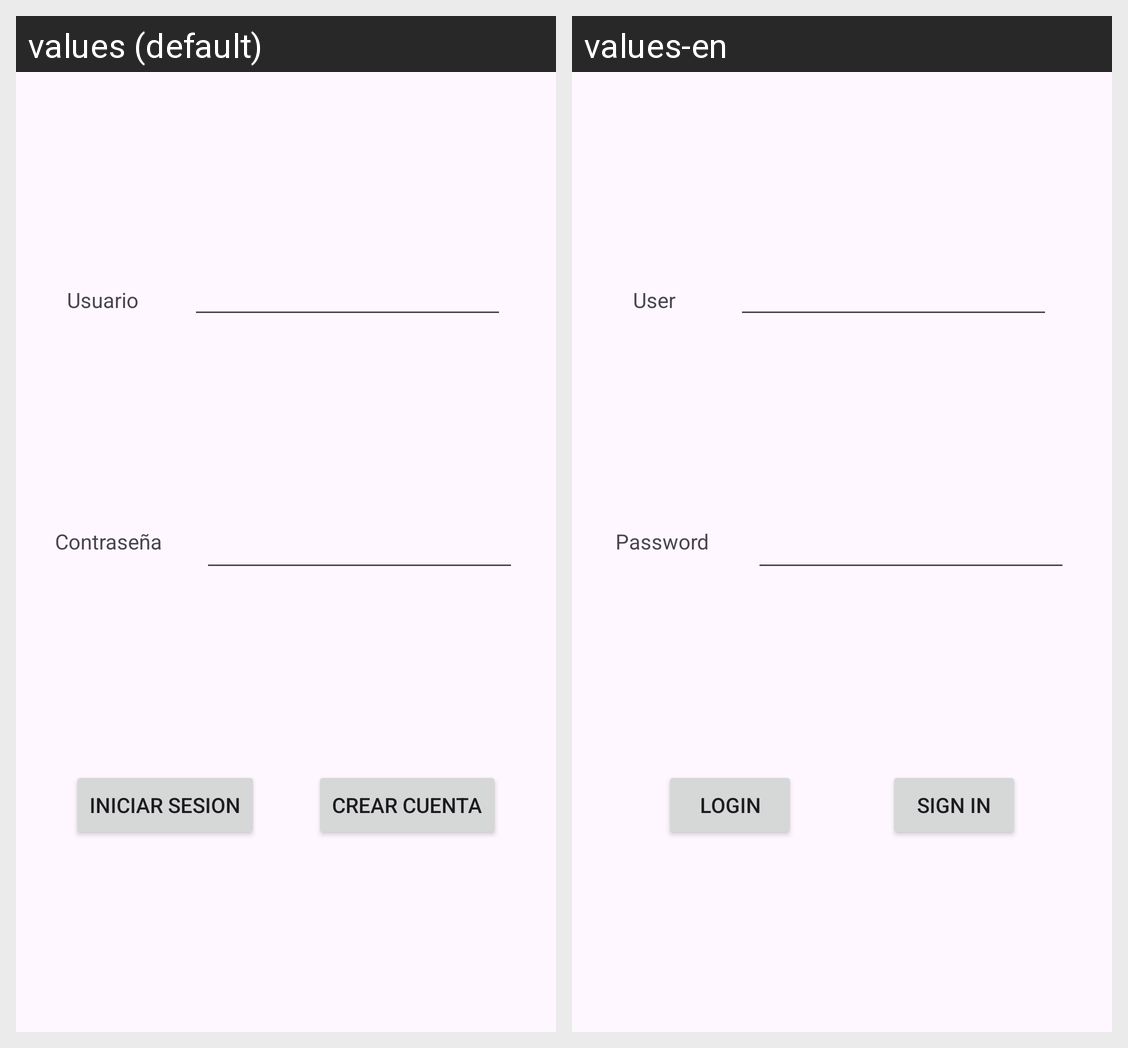

Locale-by-locale string values for the Android screen shown in this grid:
Android screen res/layout/activity_login.xml rendered under 2 locales, left to right: values (default), values-en. Device: Nexus 5 (rendered at 1080×1920; each locale shown at half size, 540×960, under a caption strip naming it); theme Theme.PracticaEvaluable1ªEvaluacion_Asensio_Sanchez_Alex.
Strings drawn on this screen, with the default value and each locale's value (text and hints the layout hard-codes, and strings that could not be matched under every locale, appear in the picture but are not listed):

tvUsuario
  values: Usuario
  values-en: User

tvPassword
  values: Contraseña
  values-en: Password

botonLogin
  values: Iniciar sesion
  values-en: Login

botonRegistrar
  values: Crear cuenta
  values-en: Sign in
